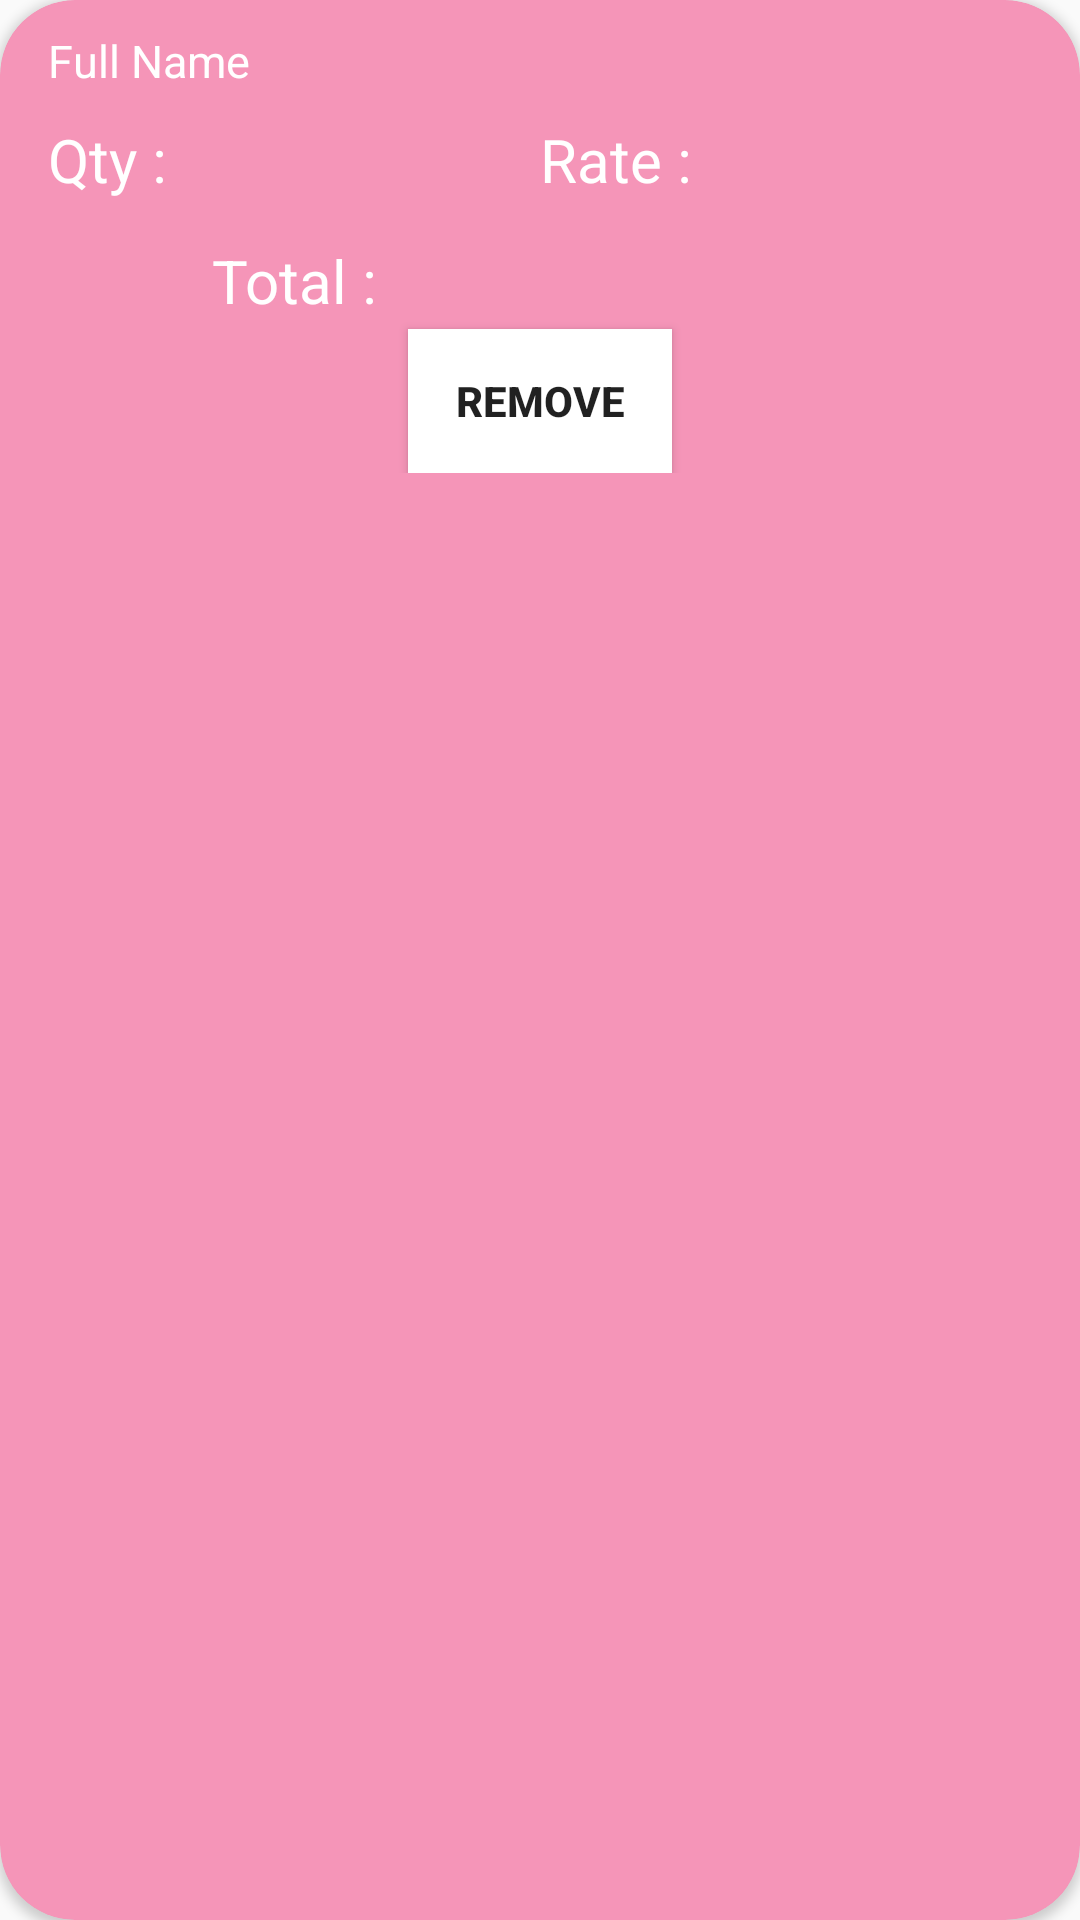

Write the Android layout XML for this screen, with the resource values it uses.
<!-- AndroidManifest.xml: application theme AppTheme -->
<!-- res/layout/cart_items_details.xml -->
<?xml version="1.0" encoding="utf-8"?>
<androidx.cardview.widget.CardView xmlns:android="http://schemas.android.com/apk/res/android"
    xmlns:app="http://schemas.android.com/apk/res-auto"
    android:orientation="vertical"
    android:layout_width="match_parent"
    app:cardBackgroundColor="@color/colorAccent"
    app:cardElevation="@dimen/cardview_default_elevation"
    android:layout_margin="10dp"

    app:cardCornerRadius="25dp"
    android:layout_height="wrap_content">
    <LinearLayout

        android:layout_marginTop="10dp"
        android:layout_marginLeft="@dimen/layoutmarginLeft"
        android:layout_marginRight="@dimen/layoutmarginright"
        android:layout_width="match_parent"
        android:orientation="vertical"
        android:layout_height="wrap_content">
        <TextView
            android:id="@+id/itemName"
            android:text="@string/name"
            android:textColorHint="@color/white"
            android:textColor="@color/white"
            android:autoSizeTextType="uniform"
            android:autoSizeMinTextSize="@dimen/textSizeMinCartDetail"
            android:autoSizeMaxTextSize="@dimen/textSizeCartDetailMax"
            android:layout_width="match_parent"
            android:layout_height="wrap_content"/>
        <LinearLayout
            android:layout_width="match_parent"
            android:layout_height="wrap_content">
            <TextView
                android:textSize="@dimen/textSizeCartDetailMax"
                android:text="@string/qty"
                android:textColor="@color/white"
                android:textColorHint="@color/white"
                android:layout_width="0dp"
                android:layout_weight="1"
                android:layout_height="wrap_content"/>
            <TextView
                android:textSize="@dimen/textSizeCartDetailMax"
                android:id="@+id/qty"
                android:textColorHint="@color/white"
                android:textColor="@color/white"
                android:layout_width="0dp"
                android:layout_weight="1"
                android:layout_height="wrap_content"/>
            <TextView
                android:textSize="@dimen/textSizeCartDetailMax"
                android:text="@string/rate"
                android:textColor="@color/white"
                android:layout_width="0dp"
                android:layout_weight="1"
                android:layout_height="wrap_content"/>

            <TextView
                android:id="@+id/rate"
                android:layout_width="0dp"
                android:textColor="@color/white"
                android:layout_height="wrap_content"
                android:layout_weight="1"
                android:textSize="@dimen/textSizeTotal" />

        </LinearLayout>
        <LinearLayout
            android:layout_width="match_parent"
            android:layout_height="wrap_content">
            <TextView
                android:textSize="@dimen/textSizeCartDetailMax"
                android:text="@string/total"
                android:textColor="@color/white"
                android:layout_width="0dp"
                android:textAlignment="center"
                android:layout_weight="1"
                android:layout_height="wrap_content"/>
            <TextView
                android:id="@+id/total"
                android:textSize="@dimen/textSizeTotal"

                android:layout_width="0dp"
                android:layout_weight="1"
                android:layout_height="wrap_content"/>

        </LinearLayout>
        <Button
            android:layout_gravity="center"
            android:gravity="center"
            android:id="@+id/removeitem"
            android:text="@string/remove"
            android:background="@color/white"
            android:textStyle="bold"
            android:layout_width="wrap_content"
            android:layout_height="wrap_content"/>

    </LinearLayout>

</androidx.cardview.widget.CardView>
<!-- resources referenced by this layout -->
<resources>
  <color name="colorAccent">#F595B8</color>
  <color name="white">#FFFFFF</color>
  <dimen name="layoutmarginLeft">16dp</dimen>
  <dimen name="layoutmarginright">16dp</dimen>
  <dimen name="textSizeCartDetailMax">20sp</dimen>
  <dimen name="textSizeMinCartDetail">15sp</dimen>
  <dimen name="textSizeTotal">30sp</dimen>
  <string name="name">Full Name</string>
  <string name="qty">Qty :</string>
  <string name="rate">Rate :</string>
  <string name="remove">Remove</string>
  <string name="total">Total :</string>
  <style name="AppTheme" parent="Theme.AppCompat.Light.DarkActionBar">
          
          <item name="colorPrimary">@color/colorPrimary</item>
          <item name="colorPrimaryDark">@color/colorPrimaryDark</item>
          <item name="colorAccent">@color/colorAccent</item>
  
          <item name="android:windowSharedElementEnterTransition" tools:targetApi="lollipop">
              @transition/change_image_transform</item>
      </style>
  <color name="colorPrimary">#93B2FE</color>
  <color name="colorPrimaryDark">#AC7FFC</color>
</resources>
